Run: headless pygame with SDL's dummy video driver; simulated clock (each Clock.tick advances the game by its frame time, no real sleeping); random seed 0; keys injected as events and as key.get_pressed() state; no mouse input.
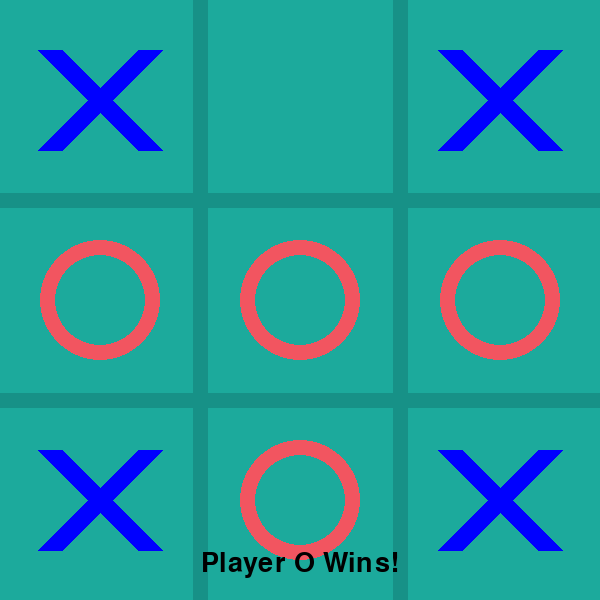
Frame 1 of 4 · flips 1–60 · no input
Frame 2 of 4 · flips 61–180 · tapped SPACE, RETURN · held RIGHT (→), D · screen unchanged from frame 1, image omitted
Frame 3 of 4 · flips 181–300 · held DOWN (↓), S · screen unchanged from frame 2, image omitted
Frame 4 of 4 · flips 301–420 · held LEFT (←), A, UP (↑), W · screen unchanged from frame 3, image omitted

The pygame program that drew these frames:

import pygame
import sys
import random
import time

# Constants
WIDTH, HEIGHT = 600, 600
LINE_WIDTH = 15
LINE_COLOR = (28, 170, 156)
CIRCLE_COLOR = (242, 85, 96)
X_COLOR = (0, 0, 255)  # Blue color for Player 1's 'X'
BG_COLOR = (28, 170, 156)
LINE_COLOR = (23, 145, 135)
CIRCLE_RADIUS = 60
CIRCLE_WIDTH = 15
X_WIDTH = 25
X_OFFSET = 50
O_OFFSET = 60

# Initialize Pygame
pygame.init()
screen = pygame.display.set_mode((WIDTH, HEIGHT))
pygame.display.set_caption("Tic Tac Toe")
font = pygame.font.Font(None, 40)

# The game board
board = [[" ", " ", " "],
         [" ", " ", " "],
         [" ", " ", " "]] 

# Game variables
player_1_symbol = "X"
player_2_symbol = "O"
current_player = player_1_symbol
game_over = False

# Draw grid lines
def draw_lines():
    # Horizontal lines
    pygame.draw.line(screen, LINE_COLOR, (0, HEIGHT // 3), (WIDTH, HEIGHT // 3), LINE_WIDTH)
    pygame.draw.line(screen, LINE_COLOR, (0, 2 * HEIGHT // 3), (WIDTH, 2 * HEIGHT // 3), LINE_WIDTH)
    
    # Vertical lines
    pygame.draw.line(screen, LINE_COLOR, (WIDTH // 3, 0), (WIDTH // 3, HEIGHT), LINE_WIDTH)
    pygame.draw.line(screen, LINE_COLOR, (2 * WIDTH // 3, 0), (2 * WIDTH // 3, HEIGHT), LINE_WIDTH)

# Draw X and O symbols
def draw_symbols():
    for row in range(3):
        for col in range(3):
            if board[row][col] == "X":
                # Draw X for Player 1 (Blue)
                pygame.draw.line(screen, X_COLOR, 
                                 (col * WIDTH // 3 + X_OFFSET, row * HEIGHT // 3 + X_OFFSET), 
                                 ((col + 1) * WIDTH // 3 - X_OFFSET, (row + 1) * HEIGHT // 3 - X_OFFSET), X_WIDTH)
                pygame.draw.line(screen, X_COLOR, 
                                 ((col + 1) * WIDTH // 3 - X_OFFSET, row * HEIGHT // 3 + X_OFFSET), 
                                 (col * WIDTH // 3 + X_OFFSET, (row + 1) * HEIGHT // 3 - X_OFFSET), X_WIDTH)
            elif board[row][col] == "O":
                # Draw O for Player 2 (AI)
                pygame.draw.circle(screen, CIRCLE_COLOR, 
                                   (col * WIDTH // 3 + WIDTH // 6, row * HEIGHT // 3 + HEIGHT // 6), 
                                   CIRCLE_RADIUS, CIRCLE_WIDTH)

# Check for winner
def check_winner():
    global game_over, current_player
    # Check rows, columns, and diagonals
    for row in range(3):
        if board[row][0] == board[row][1] == board[row][2] != " ":
            pygame.draw.line(screen, (250, 0, 0), 
                             (0, row * HEIGHT // 3 + HEIGHT // 6), 
                             (WIDTH, row * HEIGHT // 3 + HEIGHT // 6), 10)
            game_over = True
            return board[row][0]

    for col in range(3):
        if board[0][col] == board[1][col] == board[2][col] != " ":
            pygame.draw.line(screen, (250, 0, 0), 
                             (col * WIDTH // 3 + WIDTH // 6, 0), 
                             (col * WIDTH // 3 + WIDTH // 6, HEIGHT), 10)
            game_over = True
            return board[0][col]

    if board[0][0] == board[1][1] == board[2][2] != " ":
        pygame.draw.line(screen, (250, 0, 0), (0, 0), (WIDTH, HEIGHT), 10)
        game_over = True
        return board[0][0]

    if board[0][2] == board[1][1] == board[2][0] != " ":
        pygame.draw.line(screen, (250, 0, 0), (WIDTH, 0), (0, HEIGHT), 10)
        game_over = True
        return board[0][2]

    return None

# Check for tie
def check_tie():
    for row in range(3):
        for col in range(3):
            if board[row][col] == " ":
                return False
    return True

# Draw the game status
def draw_status():
    if game_over:
        message = f"Player {current_player} Wins!"
    elif check_tie():
        message = "It's a Tie!"
    else:
        message = f"Player {current_player}'s Turn"

    text = font.render(message, True, (0, 0, 0))
    screen.blit(text, (WIDTH // 2 - text.get_width() // 2, HEIGHT - 50))

# Handle click (for Player 1)
def handle_click(x, y):
    global current_player
    row = y // (HEIGHT // 3)
    col = x // (WIDTH // 3)

    if board[row][col] == " " and not game_over:
        board[row][col] = current_player
        if check_winner() is None and not check_tie():
            current_player = player_2_symbol  # Switch to Player 2's turn (AI)

# AI Move: Player 2 (and Player 1)
def ai_move():
    global current_player
    available_moves = [(r, c) for r in range(3) for c in range(3) if board[r][c] == " "]
    
    if available_moves:
        move = random.choice(available_moves)  # Choose a random available move
        board[move[0]][move[1]] = current_player
        print(f"Player {current_player} chooses position {move}")
        if check_winner() is None and not check_tie():
            # Switch player after AI move
            current_player = player_1_symbol if current_player == player_2_symbol else player_2_symbol

# Main game loop
def main():
    global game_over, current_player
    screen.fill(BG_COLOR)
    draw_lines()
    draw_symbols()
    draw_status()
    
    for event in pygame.event.get():
        if event.type == pygame.QUIT:
            pygame.quit()
            sys.exit()

    # AI makes a move if it is Player 1's or Player 2's turn and the game is not over
    if not game_over:
        time.sleep(1)  # AI delay to make the move visible
        ai_move()

    pygame.display.update()

# Run the game
while True:
    main()
